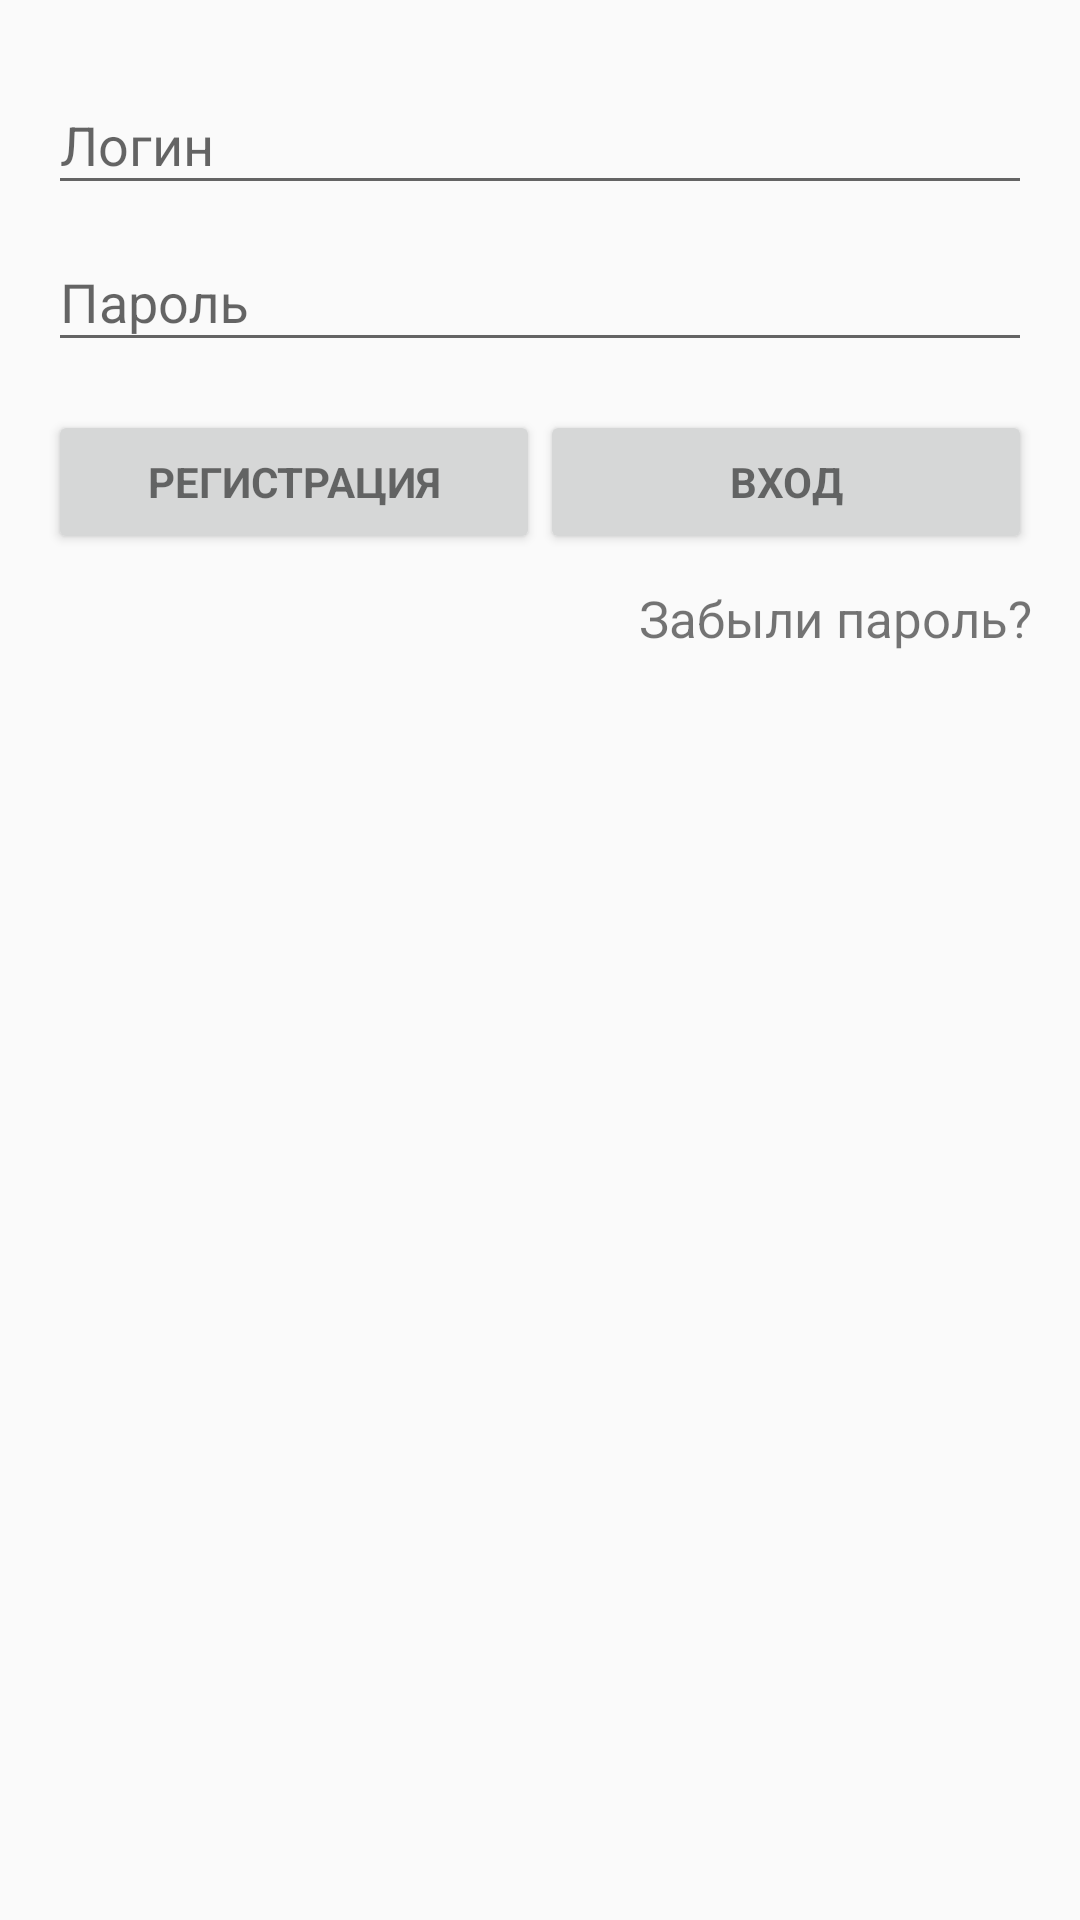

This screen was rendered from an Android layout file. Write that file and the resources it references.
<!-- AndroidManifest.xml: application theme AppTheme -->
<!-- res/layout/activity_login.xml -->
<LinearLayout xmlns:android="http://schemas.android.com/apk/res/android"
    xmlns:tools="http://schemas.android.com/tools"
    android:layout_width="match_parent"
    android:layout_height="match_parent"
    android:gravity="center_horizontal"
    android:orientation="vertical"
    android:paddingBottom="@dimen/activity_vertical_margin"
    android:paddingLeft="@dimen/activity_horizontal_margin"
    android:paddingRight="@dimen/activity_horizontal_margin"
    android:paddingTop="@dimen/activity_vertical_margin"
    tools:context="com.slack.geekbrainswork.ai.view.activities.LoginActivity">

    
    <ProgressBar
        android:id="@+id/login_progress"
        style="?android:attr/progressBarStyleLarge"
        android:layout_width="wrap_content"
        android:layout_height="match_parent"
        android:layout_marginBottom="8dp"
        android:visibility="gone" />

    <ScrollView
        android:id="@+id/login_form"
        android:layout_width="match_parent"
        android:layout_height="match_parent">

        <LinearLayout
            android:id="@+id/email_login_form"
            android:layout_width="match_parent"
            android:layout_height="wrap_content"
            android:orientation="vertical">

            <android.support.design.widget.TextInputLayout
                android:layout_width="match_parent"
                android:layout_height="wrap_content">

                <AutoCompleteTextView
                    android:id="@+id/email"
                    android:layout_width="match_parent"
                    android:layout_height="wrap_content"
                    android:hint="@string/prompt_email"
                    android:inputType="textEmailAddress"
                    android:maxLines="1" />

            </android.support.design.widget.TextInputLayout>

            <android.support.design.widget.TextInputLayout
                android:layout_width="match_parent"
                android:layout_height="wrap_content">

                <EditText
                    android:id="@+id/password"
                    android:layout_width="match_parent"
                    android:layout_height="wrap_content"
                    android:hint="@string/prompt_password"
                    android:imeActionId="@+id/login"
                    android:imeActionLabel="@string/action_sign_in_short"
                    android:imeOptions="actionUnspecified"
                    android:inputType="textPassword"
                    android:maxLines="1" />

            </android.support.design.widget.TextInputLayout>

            <LinearLayout
                android:layout_width="match_parent"
                android:layout_height="wrap_content"
                android:orientation="horizontal">

                <Button
                    android:id="@+id/registration_button"
                    style="?android:textAppearanceSmall"
                    android:layout_width="0dp"
                    android:layout_height="wrap_content"
                    android:layout_marginTop="16dp"
                    android:layout_weight="1"
                    android:text="@string/action_registration_in"
                    android:textStyle="bold" />

                <Button
                    android:id="@+id/sign_in_button"
                    style="?android:textAppearanceSmall"
                    android:layout_width="0dp"
                    android:layout_height="wrap_content"
                    android:layout_marginTop="16dp"
                    android:layout_weight="1"
                    android:text="@string/action_sign_in"
                    android:textStyle="bold" />

            </LinearLayout>

            <TextView
                android:id="@+id/forgot_pass_text_view"
                android:layout_width="wrap_content"
                android:layout_height="wrap_content"
                android:layout_gravity="right"
                android:layout_marginTop="10dp"
                android:clickable="true"
                android:textSize="@dimen/text_size"
                android:text="@string/forgot_password"
                android:background="?android:attr/selectableItemBackground"/>
        </LinearLayout>
    </ScrollView>
</LinearLayout>
<!-- resources referenced by this layout -->
<resources>
  <dimen name="activity_horizontal_margin">16dp</dimen>
  <dimen name="activity_vertical_margin">16dp</dimen>
  <dimen name="text_size">17sp</dimen>
  <string name="action_registration_in">Регистрация</string>
  <string name="action_sign_in">Вход</string>
  <string name="action_sign_in_short">Вход</string>
  <string name="forgot_password">Забыли пароль?</string>
  <string name="prompt_email">Логин</string>
  <string name="prompt_password">Пароль</string>
  <style name="AppTheme" parent="Theme.AppCompat.Light.DarkActionBar">
          
          <item name="colorPrimary">@color/colorPrimary</item>
          <item name="colorPrimaryDark">@color/colorPrimaryDark</item>
          <item name="colorAccent">@color/colorAccent</item>
      </style>
  <color name="colorPrimary">#9e9e9e</color>
  <color name="colorPrimaryDark">#424242</color>
  <color name="colorAccent">#c6ff00</color>
</resources>
